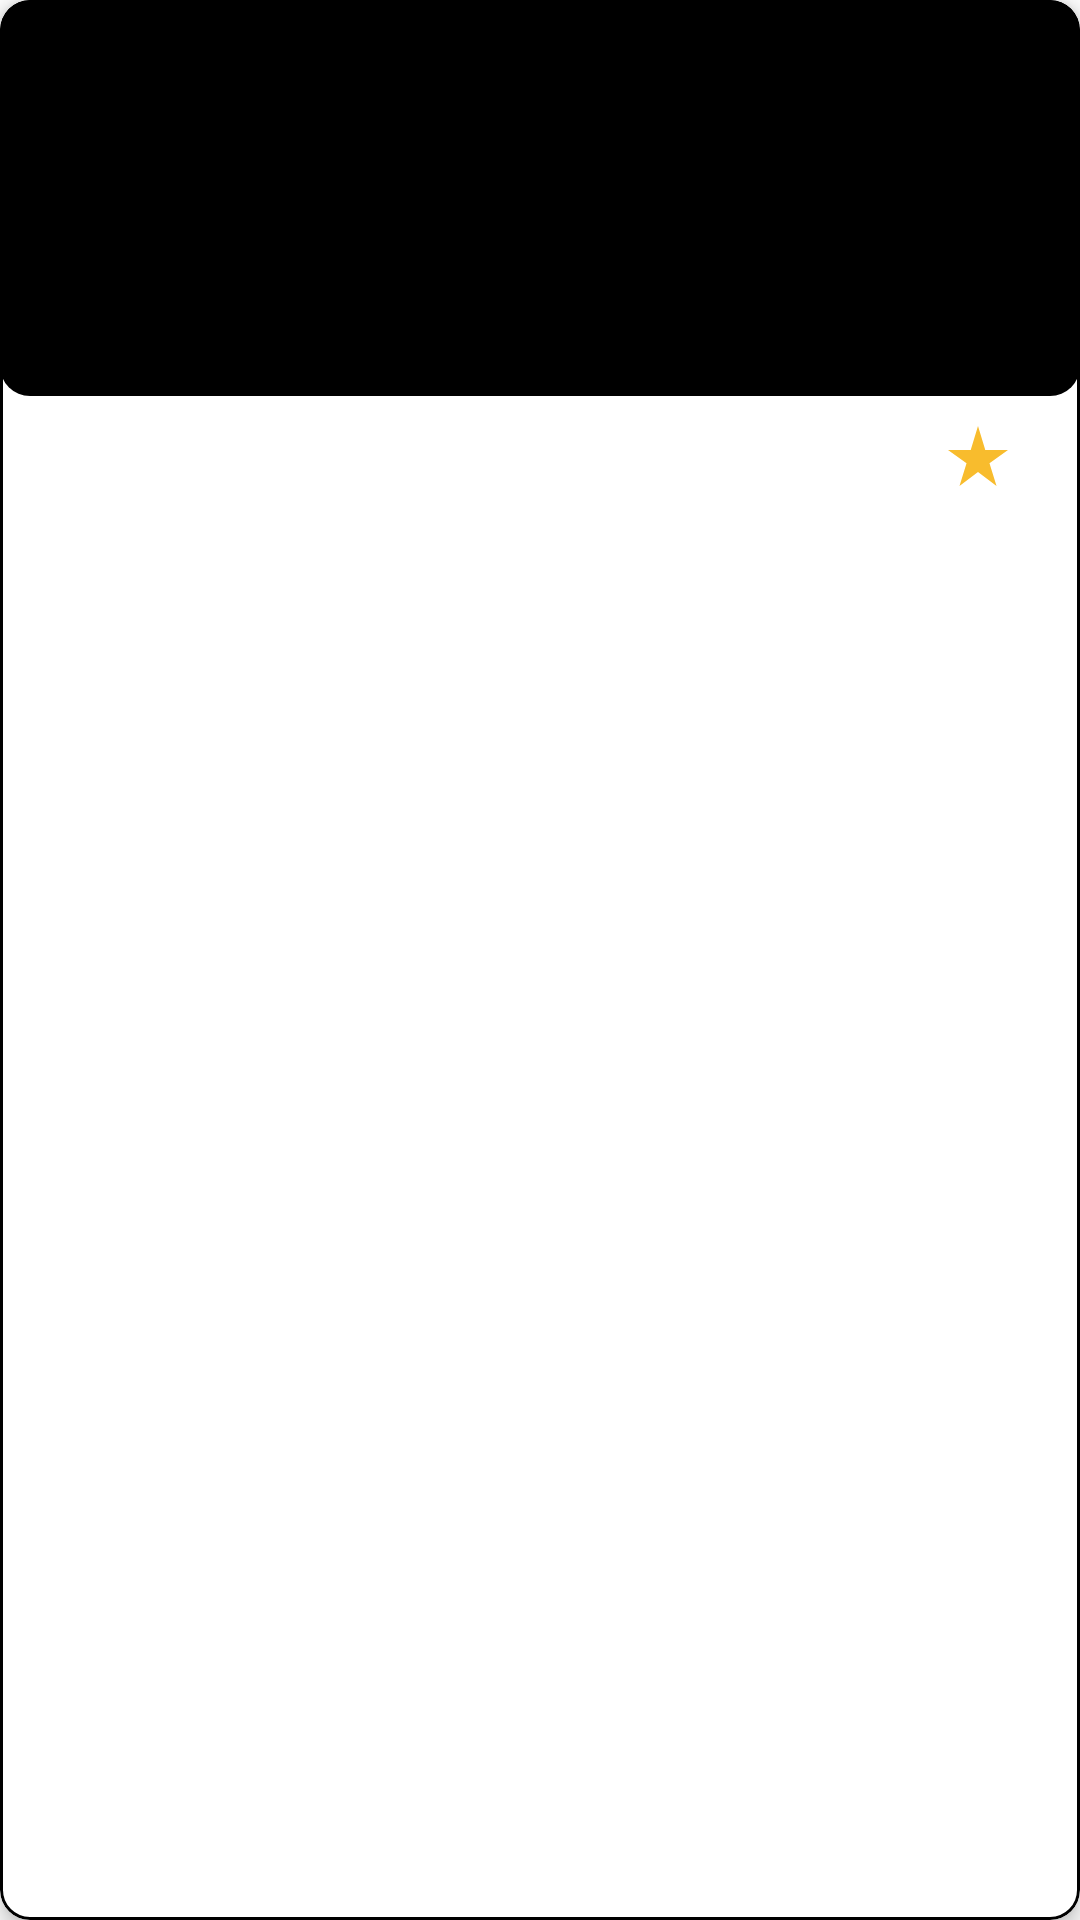

Here is an Android app screen rendered from its layout file. Give the layout XML and the strings, colors and styles it references.
<!-- AndroidManifest.xml: application theme Theme.LoginextAssignment -->
<!-- res/layout/restaurants_nested_item_layout.xml -->
<?xml version="1.0" encoding="utf-8"?>
<com.google.android.material.card.MaterialCardView xmlns:android="http://schemas.android.com/apk/res/android"
    android:layout_width="match_parent"
    android:layout_height="wrap_content"
    xmlns:app="http://schemas.android.com/apk/res-auto"
    xmlns:tools="http://schemas.android.com/tools"
    android:layout_marginStart="6dp"
    android:layout_marginEnd="6dp"
    app:cardCornerRadius="10dp"
    app:strokeColor="@color/black"
    app:strokeWidth="1dp"
    app:cardElevation="4dp"
    app:cardBackgroundColor="@color/white"
    android:layout_marginBottom="12dp"
    android:id="@+id/restaurantItemCardView">

    <RelativeLayout
        android:layout_width="match_parent"
        android:layout_height="wrap_content">

    <com.google.android.material.card.MaterialCardView
        android:layout_width="match_parent"
        android:layout_height="wrap_content"
        android:id="@+id/restaurantItemImageCardView"
        app:cardCornerRadius="10dp"
        app:cardElevation="0dp"
        android:layout_marginBottom="8dp">

    <androidx.constraintlayout.utils.widget.ImageFilterView
        android:layout_width="match_parent"
        android:layout_height="132dp"
        android:id="@+id/restaurantItemImageView"
        android:scaleType="fitXY"
        android:background="@color/black" />

    </com.google.android.material.card.MaterialCardView>

        <RelativeLayout
            android:layout_width="match_parent"
            android:layout_height="wrap_content"
            android:layout_below="@+id/restaurantItemImageCardView"
            android:id="@+id/restaurantItemTitleLayout"
            android:layout_marginBottom="8dp">

        <androidx.appcompat.widget.AppCompatTextView
            android:layout_width="match_parent"
            android:layout_height="wrap_content"
            android:id="@+id/restaurantItemTitleTV"
            tools:text="@string/laura_green"
            android:textSize="16sp"
            android:textStyle="bold"
            android:letterSpacing="0.1"
            android:textColor="@color/black"
            android:gravity="center_vertical|start"
            android:layout_alignParentStart="true"
            android:layout_toStartOf="@+id/restaurantItemRatingCardView"
            android:layout_marginStart="12dp"
            android:layout_marginEnd="12dp"/>


        <com.google.android.material.card.MaterialCardView
            android:layout_width="wrap_content"
            android:layout_height="wrap_content"
            android:id="@+id/restaurantItemRatingCardView"
            app:cardCornerRadius="3dp"
            app:cardElevation="0dp"
            android:layout_marginEnd="12dp"
            android:layout_centerVertical="true"
            android:layout_alignParentEnd="true">

            <androidx.appcompat.widget.AppCompatTextView
                android:layout_width="wrap_content"
                android:layout_height="wrap_content"
                android:id="@+id/restaurantItemRatingTV"
                android:textColor="@color/white"
                tools:text="4.2"
                android:textSize="15sp"
                android:textStyle="bold"
                android:layout_gravity="center_vertical"
                android:drawableStart="@drawable/ic_baseline_star_rate_24"
                android:drawablePadding="5dp"
                android:paddingEnd="5dp" />

        </com.google.android.material.card.MaterialCardView>

        </RelativeLayout>

        <androidx.appcompat.widget.AppCompatTextView
            android:layout_width="wrap_content"
            android:layout_height="wrap_content"
            android:id="@+id/restaurantItemDurationTV"
            android:textColor="@color/grey_100"
            tools:text="30 Mins"
            android:textSize="15sp"
            android:textStyle="bold"
            android:letterSpacing="0.1"
            android:layout_marginStart="12dp"
            android:layout_marginBottom="8dp"
            android:layout_below="@+id/restaurantItemTitleLayout"
            android:layout_marginEnd="12dp" />


        <androidx.appcompat.widget.AppCompatTextView
            android:layout_width="wrap_content"
            android:layout_height="wrap_content"
            android:id="@+id/restaurantItemOffersTV"
            android:textColor="@color/grey_100"
            tools:text="Freeship | Near You"
            android:textSize="15sp"
            android:textStyle="bold"
            android:letterSpacing="0.1"
            android:layout_marginStart="12dp"
            android:layout_marginBottom="12dp"
            android:layout_below="@+id/restaurantItemDurationTV"
            android:layout_marginEnd="12dp" />


    </RelativeLayout>

</com.google.android.material.card.MaterialCardView>
<!-- resources referenced by this layout -->
<resources>
  <color name="black">#FF000000</color>
  <color name="grey_100">#9A9D9F</color>
  <color name="white">#FFFFFFFF</color>
  <!-- drawable ic_baseline_star_rate_24 (drawable) -->
  <vector android:height="24dp" android:tint="#F8BC2D"
      android:viewportHeight="24" android:viewportWidth="24"
      android:width="24dp" xmlns:android="http://schemas.android.com/apk/res/android">
      <path android:fillColor="@android:color/white" android:pathData="M14.43,10l-2.43,-8l-2.43,8l-7.57,0l6.18,4.41l-2.35,7.59l6.17,-4.69l6.18,4.69l-2.35,-7.59l6.17,-4.41z"/>
  </vector>
  <string name="laura_green">Laura Green</string>
  <style name="Theme.LoginextAssignment" parent="Theme.MaterialComponents.DayNight.NoActionBar">
          
          <item name="colorPrimary">@color/purple_500</item>
          <item name="colorPrimaryVariant">@color/purple_700</item>
          <item name="colorOnPrimary">@color/white</item>
          
          <item name="colorSecondary">@color/teal_200</item>
          <item name="colorSecondaryVariant">@color/teal_700</item>
          <item name="colorOnSecondary">@color/black</item>
          
          <item name="android:statusBarColor">?attr/colorPrimaryVariant</item>
          
      </style>
  <color name="purple_500">#FF6200EE</color>
  <color name="purple_700">#FF3700B3</color>
  <color name="teal_200">#FF03DAC5</color>
  <color name="teal_700">#FF018786</color>
</resources>
